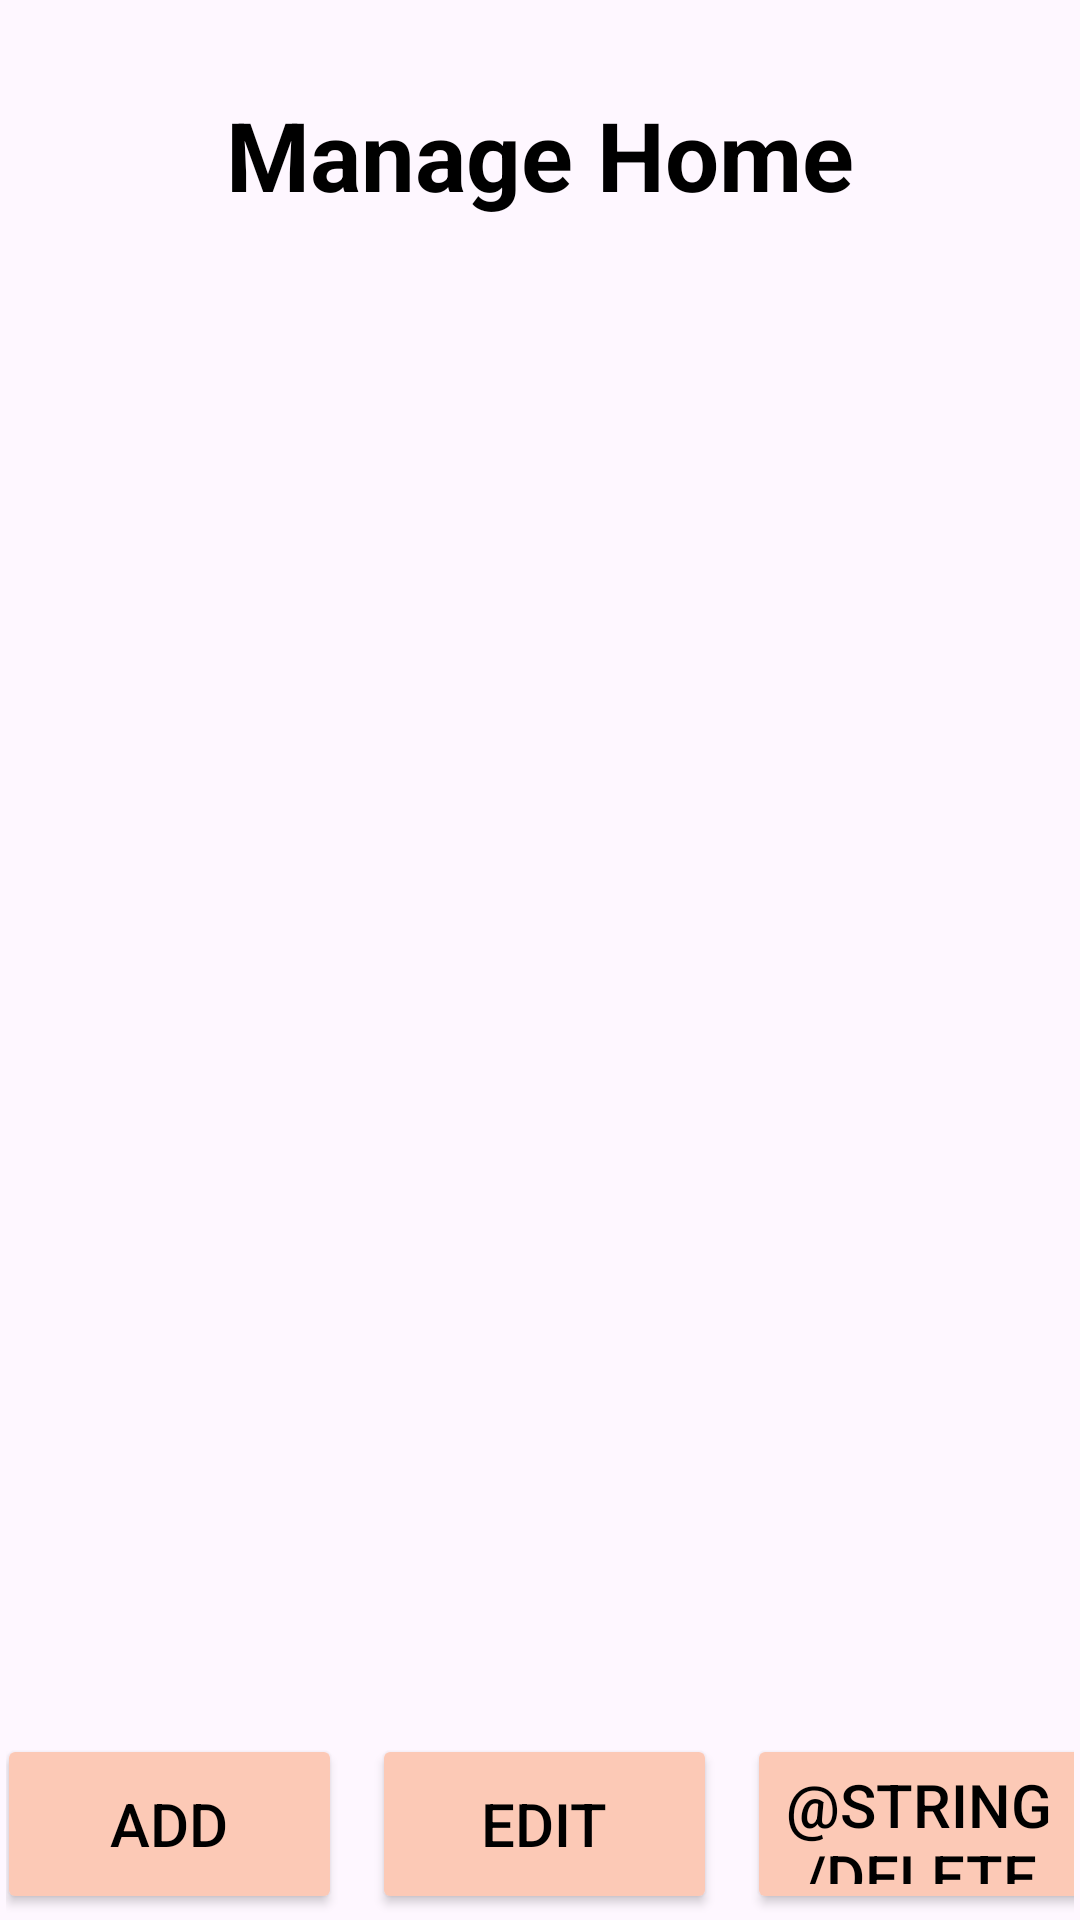

Reconstruct the res/layout file that produces this screen, plus the resources it refers to.
<!-- AndroidManifest.xml: application theme Theme.PNP2Inventoryapp -->
<!-- res/layout/manage_home.xml -->
<RelativeLayout
    xmlns:android="http://schemas.android.com/apk/res/android"
    xmlns:tools="http://schemas.android.com/tools"
    android:id="@+id/manageHomeLayout"
    android:layout_width="match_parent"
    android:layout_height="match_parent"
    tools:context=".fragment_manage_home">

    
    <TextView
        android:id="@+id/textViewManageHomeStock"
        android:layout_width="wrap_content"
        android:layout_height="wrap_content"
        android:text="@string/ManageHome"
        android:textColor="@color/black"
        android:textSize="32sp"
        android:textStyle="bold"
        android:layout_centerHorizontal="true"
        android:layout_marginTop="30dp" />

    
    <ListView
        android:id="@+id/listViewEmails"
        android:layout_width="match_parent"
        android:layout_height="wrap_content"
        android:layout_below="@id/textViewManageHomeStock"
        android:layout_marginTop="20dp"
        android:divider="@android:color/darker_gray"
        android:dividerHeight="1dp"
        android:paddingLeft="10dp"
        android:paddingRight="10dp" />

    
    <LinearLayout
        android:layout_width="match_parent"
        android:layout_height="wrap_content"
        android:layout_alignParentBottom="true"
        android:gravity="center"
        android:padding="2dp">

        
        <Space
            android:layout_width="3dp"
            android:layout_height="wrap_content" />

        
        <Button
            android:id="@+id/ButtonAddItem"
            android:layout_width="115dp"
            android:layout_height="60dp"
            android:text="@string/add_add"
            android:textColor="@color/black"
            android:backgroundTint="@color/peach"
            android:textSize="20sp"
            android:theme="@style/Base.Theme.PNP2Inventoryapp" />

        
        <Space
            android:layout_width="10dp"
            android:layout_height="wrap_content" />

        <Button
            android:id="@+id/ButtonEditItem"
            android:layout_width="115dp"
            android:layout_height="60dp"
            android:text="@string/Edit"
            android:textColor="@color/black"
            android:backgroundTint="@color/peach"
            android:textSize="20sp"
            android:theme="@style/Base.Theme.PNP2Inventoryapp" />


        
        <Space
            android:layout_width="10dp"
            android:layout_height="wrap_content" />

        <Button
            android:id="@+id/ButtonDelete"
            android:layout_width="115dp"
            android:layout_height="60dp"
            android:text="@string/delete"
            android:textColor="@color/black"
            android:backgroundTint="@color/peach"
            android:textSize="20sp"
            android:theme="@style/Base.Theme.PNP2Inventoryapp" />
    </LinearLayout>
</RelativeLayout>
<!-- resources referenced by this layout -->
<resources>
  <color name="black">#FF000000</color>
  <color name="peach">#FCC9B6</color>
  <string name="Edit">Edit</string>
  <string name="ManageHome"> Manage Home</string>
  <string name="add_add">Add</string>
  <style name="Base.Theme.PNP2Inventoryapp" parent="Theme.Material3.DayNight.NoActionBar">
          
          
      </style>
  <style name="Theme.PNP2Inventoryapp" parent="Base.Theme.PNP2Inventoryapp" />
</resources>
